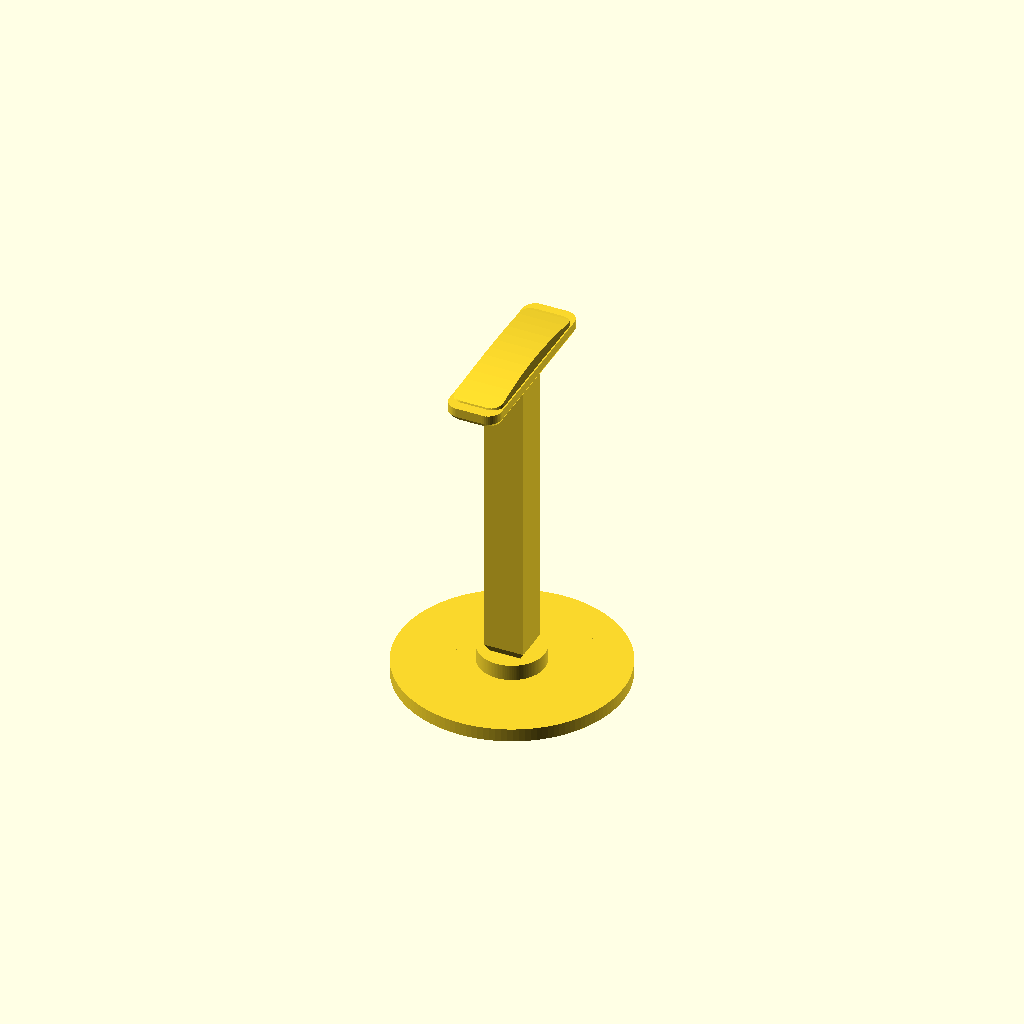
Cell 1: the model at its default parameters.
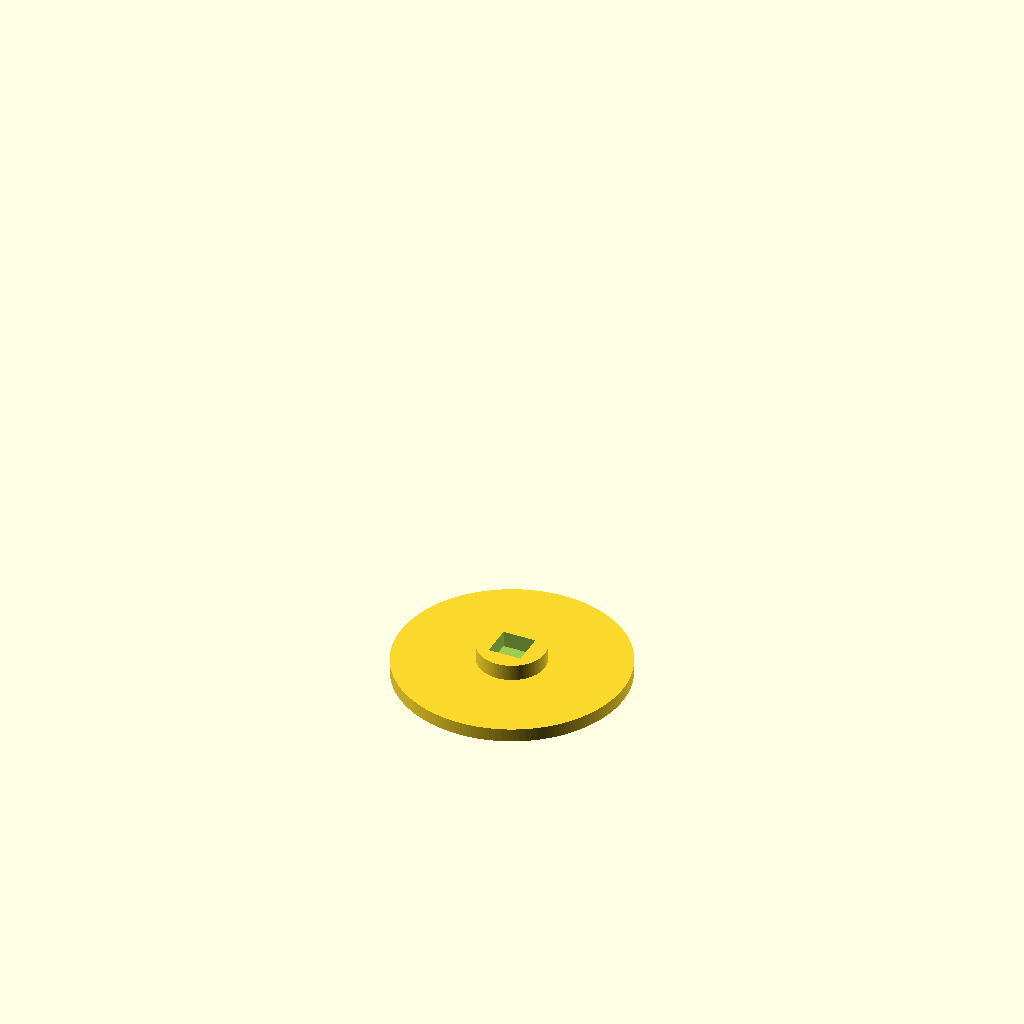
Cell 2 — part set to "base", the other parameters unchanged.
All cells are drawn from one camera (rotation 55°, 0°, 25°, orthographic, colour scheme Cornfield), so only the parameter changes between them.
Source of the model, results/bench/headphone_stand/20261031T150713Z/verify/6dd89f0ba15553c8/src/model.scad:
// Headphone stand in three parts: base, post, hanger.
// Each part is modeled in its print orientation (+Z up, min z on the bed).
// Assembly: square slip-fit tenons (spin-proof), no glue or screws.

part = "assembly"; // [base, post, hanger, assembly]

cadverify_only = "";
module instance(name, part, unit = 1) {
    echo(cadverify_instance = [name, part, unit]);
    if (cadverify_only == "" || cadverify_only == name) children();
}

// ---------- dimensions (mm) ----------
// base: 170 mm disc, 10 mm plate + 50 mm boss, 24.4 mm square blind socket
base_d = 170;
base_plate_h = 10;
boss_d = 50;
base_total_h = 22;
socket_s = 24.4;
socket_floor = 10;          // socket from z=10 (floor) to z=22 (mouth)

// post: 24 mm lower tenon, flare, 30x28 shaft, 20 mm upper tenon; 252 tall
post_low_s = 24.0;
post_low_h = 12;
post_flare_h = 5;           // 24x24 -> 30x28 over 5 mm (31 deg, no support needed)
post_shaft_x = 30;
post_shaft_y = 28;
post_shaft_h = 227;         // z 17..244
post_up_s = 20.0;
post_up_h = 8;              // z 244..252
post_total_h = 252;

// hanger: 40x140 footprint, bottom chamfer, straight sides, arched crown (top 16)
h_bot_x = 37; h_bot_y = 136;
h_max_x = 40; h_max_y = 140;
h_cham_h = 3;               // 0..3, 26.6 deg underside
h_straight_h = 7;           // 3..10
h_cap_h = 6;                // 10..16 tapered cap cut by lengthwise arch
h_cap_bx = 38; h_cap_by = 124;
h_cap_tx = 34; h_cap_ty = 120;
h_arch_r = 400; h_arch_cz = -384;   // arch apex z=16 at center, ~11.5 at ends
hanger_total_h = 16;
h_sock_s = 20.4;
h_sock_h = 8;               // blind socket 0..8, roof 8..16 (8 mm at center)

// assembly heights: base 0..22, post bottom on socket floor (z=10), hanger on shaft shoulder
asm_post_z = 10;            // post 10..262
asm_hanger_z = 254;         // hanger 254..270, socket ceiling (262) on post top
asm_top = 270;

$fn = 128;

module rrect2d(w, l, r) {
    hull() {
        translate([-(w/2-r), -(l/2-r)]) circle(r=r, $fn=48);
        translate([(w/2-r), -(l/2-r)]) circle(r=r, $fn=48);
        translate([-(w/2-r), (l/2-r)]) circle(r=r, $fn=48);
        translate([(w/2-r), (l/2-r)]) circle(r=r, $fn=48);
    }
}

module base() {
    difference() {
        union() {
            cylinder(d=base_d, h=base_plate_h);
            translate([0, 0, base_plate_h]) cylinder(d=boss_d, h=base_total_h - base_plate_h);
        }
        translate([-socket_s/2, -socket_s/2, socket_floor])
            cube([socket_s, socket_s, base_total_h - socket_floor + 0.5]);
    }
}

module post() {
    union() {
        translate([-post_low_s/2, -post_low_s/2, 0])
            cube([post_low_s, post_low_s, post_low_h]);
        translate([0, 0, post_low_h])
            linear_extrude(height=post_flare_h,
                scale=[post_shaft_x/post_low_s, post_shaft_y/post_low_s])
                translate([-post_low_s/2, -post_low_s/2])
                    square([post_low_s, post_low_s]);
        translate([-post_shaft_x/2, -post_shaft_y/2, post_low_h + post_flare_h])
            cube([post_shaft_x, post_shaft_y, post_shaft_h]);
        translate([-post_up_s/2, -post_up_s/2, post_low_h + post_flare_h + post_shaft_h])
            cube([post_up_s, post_up_s, post_up_h]);
    }
}

module hanger() {
    difference() {
        union() {
            // bottom chamfer 37x133 -> 40x140
            translate([0, 0, 0])
                linear_extrude(height=h_cham_h,
                    scale=[h_max_x/h_bot_x, h_max_y/h_bot_y])
                    rrect2d(h_bot_x, h_bot_y, 10);
            // straight sides
            translate([0, 0, h_cham_h])
                linear_extrude(height=h_straight_h)
                    rrect2d(h_max_x, h_max_y, 10);
            // crown: tapered cap cut by a lengthwise arch (curved arm)
            intersection() {
                translate([0, 0, h_cham_h + h_straight_h])
                    linear_extrude(height=h_cap_h,
                        scale=[h_cap_tx/h_cap_bx, h_cap_ty/h_cap_by])
                        rrect2d(h_cap_bx, h_cap_by, 9);
                translate([-40, 0, h_arch_cz]) rotate([0, 90, 0])
                    cylinder(r=h_arch_r, h=80, $fn=256);
            }
        }
        // blind square socket, mouth down
        translate([-h_sock_s/2, -h_sock_s/2, -0.5])
            cube([h_sock_s, h_sock_s, h_sock_h + 0.5]);
    }
}

if (part == "base") {
    echo(cadverify_spec = [
        ["bounds", [[-85, -85, 0], [85, 85, 22]]],
        ["bodies", 1],
        ["through_holes", 0],
        ["support_faces", [["bed", "-z", 15000]]],
        ["overhangs_allowed", []],
        ["copies", 1],
        ["details", [
            ["socket", "void", [[-12, -12, 10], [12, 12, 22]], 0.9],
            ["floor", "thickness", [0, 0, -1], [0, 0, 1], 10],
            ["plate", "material", [[-80, -10, 0], [80, 10, 2]], 0.9],
            ["boss", "material", [[-20, -20, 10], [20, 20, 22]], 0.5],
            ["top", "view", [[-25, -25, 20], [25, 25, 22]]]
        ]]
    ]);
    base();
} else if (part == "post") {
    echo(cadverify_spec = [
        ["bounds", [[-15, -14, 0], [15, 14, 252]]],
        ["bodies", 1],
        ["through_holes", 0],
        ["support_faces", [["bed", "-z", 400]]],
        ["overhangs_allowed", []],
        ["copies", 1],
        ["details", [
            ["lower_tenon", "material", [[-11, -11, 0], [11, 11, 12]], 0.9],
            ["upper_tenon", "material", [[-9, -9, 244], [9, 9, 252]], 0.9],
            ["shaft", "material", [[-13, -12, 100], [13, 12, 150]], 0.9],
            ["shaft_width", "thickness", [20, 0, 100], [-1, 0, 0], 30],
            ["top", "view", [[-15, -14, 238], [15, 14, 252]]]
        ]]
    ]);
    post();
} else if (part == "hanger") {
    echo(cadverify_spec = [
        ["bounds", [[-20, -70, 0], [20, 70, 16]]],
        ["bodies", 1],
        ["through_holes", 0],
        ["support_faces", [["bed", "-z", 3000]]],
        ["overhangs_allowed", [["bridged socket ceiling", [[-10.2, -10.2, 7.5], [10.2, 10.2, 8.5]]]]],
        ["copies", 1],
        ["details", [
            ["socket", "void", [[-10, -10, 0], [10, 10, 8]], 0.9],
            ["roof", "thickness", [0, 0, 20], [0, 0, -1], 8],
            ["saddle_width", "thickness", [25, 30, 5], [-1, 0, 0], 40],
            ["saddle", "material", [[-19, -50, 3], [-11, 50, 8]], 0.9],
            ["round_top", "view", [[-17, -60, 13], [17, 60, 16]]]
        ]]
    ]);
    hanger();
} else if (part == "assembly") {
    echo(cadverify_spec = [
        ["bounds", [[-85, -85, 0], [85, 85, 270]]],
        ["support_faces", [["desk", "-z", 15000]]],
        ["allowed_interferences", []],
        ["motions", []],
        ["assembly_order", [
            [["base1"], [0, 0, 0]],
            [["post1"], [0, 0, -1]],
            [["hanger1"], [0, 0, -1]]
        ]],
        ["overhangs_allowed", []]
    ]);
    instance("base1", "base") base();
    instance("post1", "post") translate([0, 0, asm_post_z]) post();
    instance("hanger1", "hanger") translate([0, 0, asm_hanger_z]) hanger();
}
Parameter table extracted from the source (name, type, default, range or options):
part: string, default "assembly", options "base", "post", "hanger", "assembly"
cadverify_only: string, default ""
